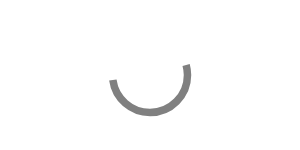
t = 0.00 s
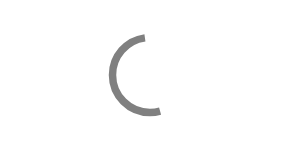
t = 0.50 s
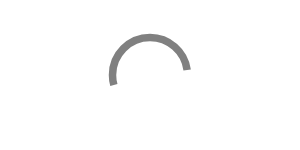
t = 1.00 s
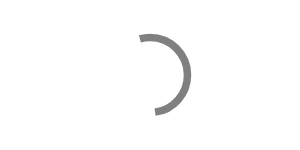
t = 1.50 s

The animated SVG that drew these frames (rendered in a browser with its animation timeline set to each time). Animation: 1 SMIL element (animateTransform=1); one cycle of 2.00 s, repeats indefinitely.

 <svg version="1.1" id="loader-1" xmlns="http://www.w3.org/2000/svg" xmlns:xlink="http://www.w3.org/1999/xlink" >
    <rect width="100%" height="100%" fill="white" />

    <svg viewBox="0 0 1 1" width="100%" height="100%">
    <circle cx="0.5" cy="0.5" r="0.25" fill="transparent" stroke="grey" stroke-dasharray=".75" stroke-width=".05">
        <animateTransform attributeType="xml"
            attributeName="transform"
            type="rotate"
            from="0 .5 .5"
            to="360 .5 .5"
            dur="2s"
            repeatCount="indefinite"/>
    </circle>
    </svg>
  </svg>
